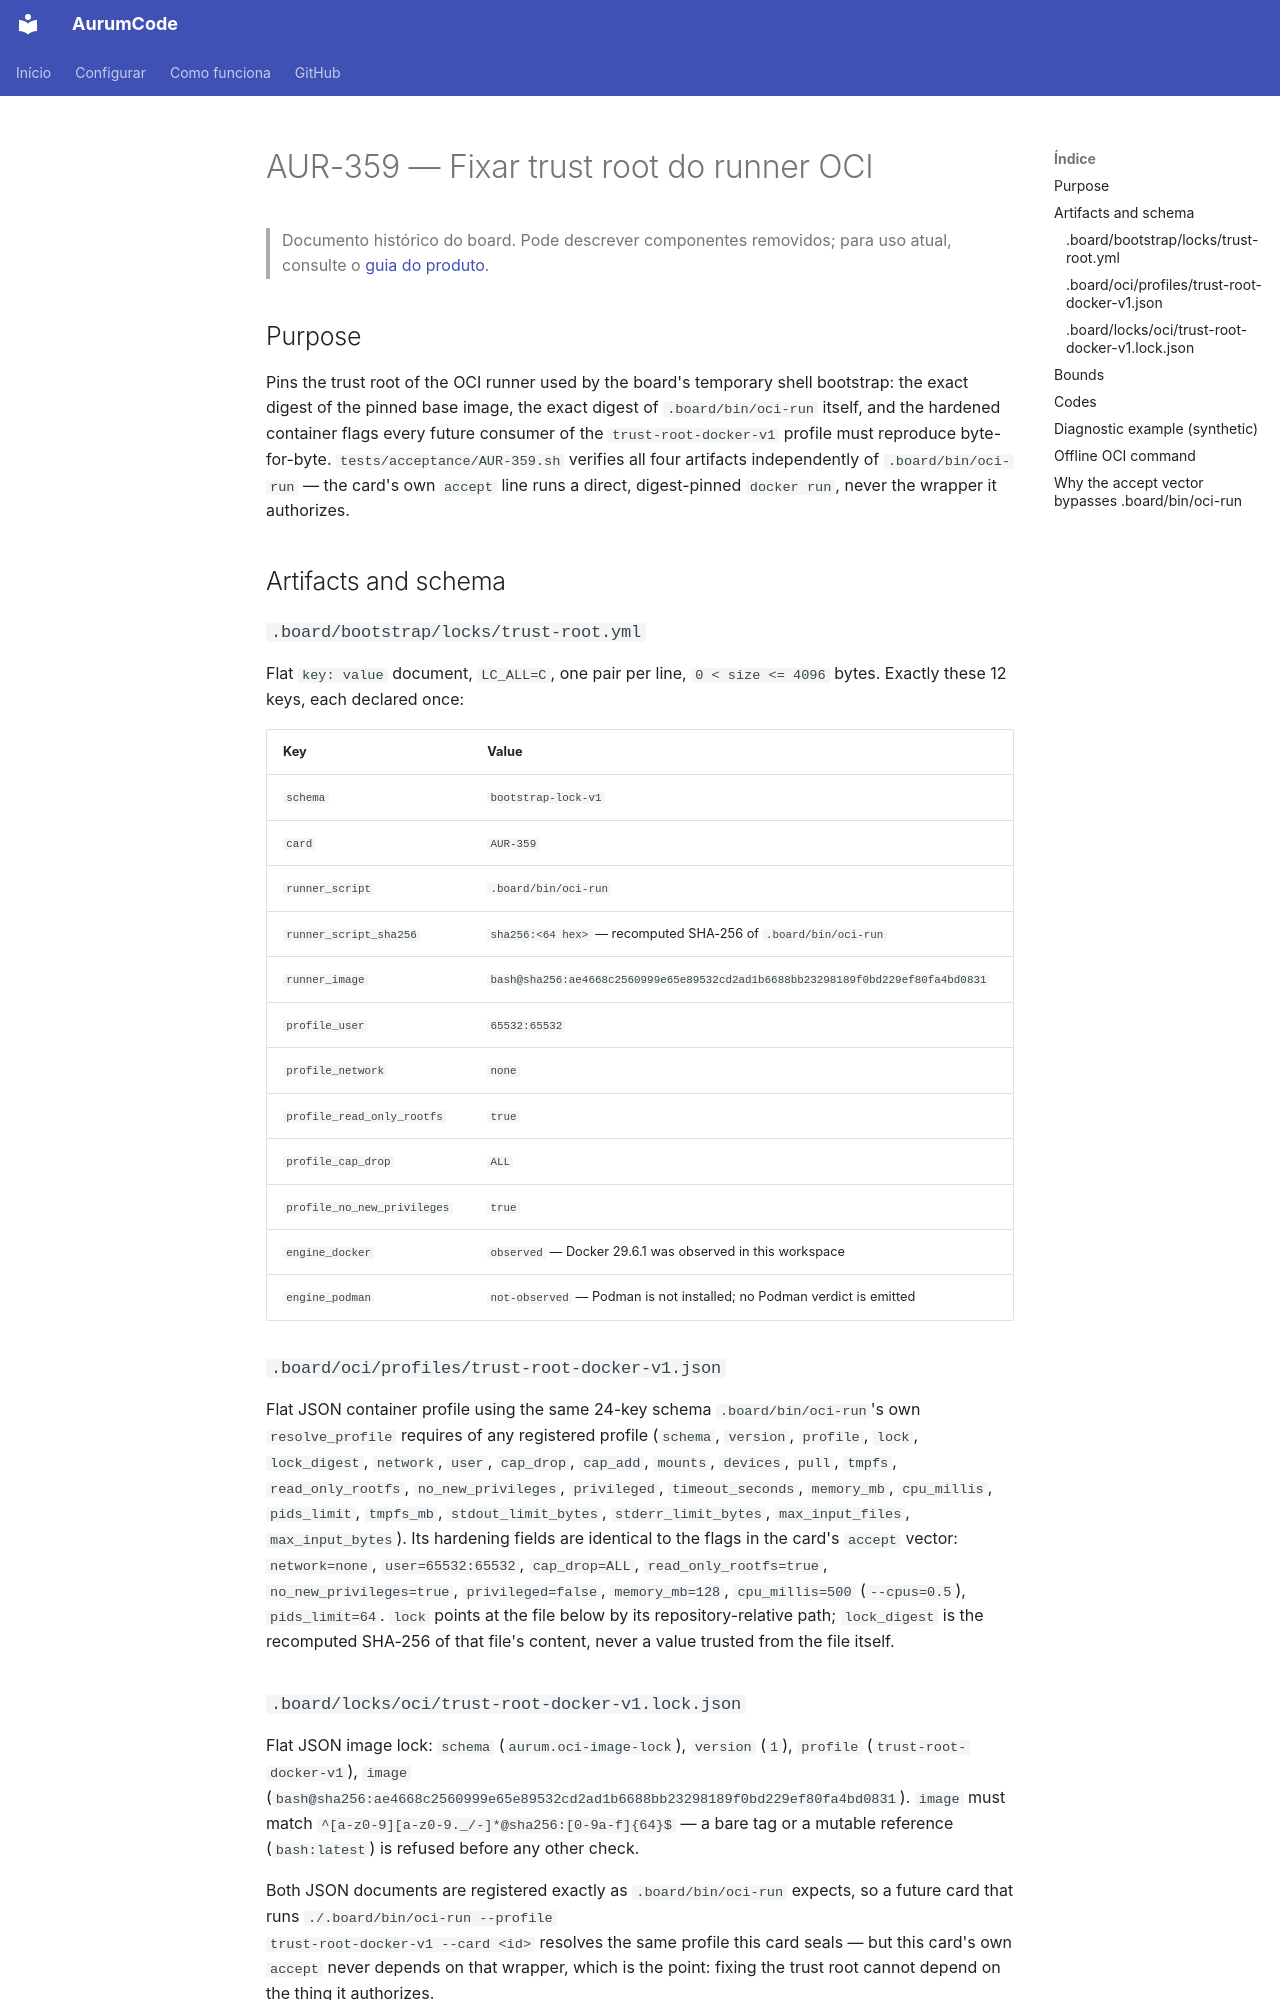

repository: Mpaape/AurumCode · page: specs/AUR-359/index.html · generator: mkdocs

# AUR-359 — Fixar trust root do runner OCI

> Documento histórico do board. Pode descrever componentes removidos; para uso atual, consulte o [guia do produto](../README.md).

## Purpose

Pins the trust root of the OCI runner used by the board's temporary shell
bootstrap: the exact digest of the pinned base image, the exact digest of
`.board/bin/oci-run` itself, and the hardened container flags every future
consumer of the `trust-root-docker-v1` profile must reproduce byte-for-byte.
`tests/acceptance/AUR-359.sh` verifies all four artifacts independently of
`.board/bin/oci-run` — the card's own `accept` line runs a direct,
digest-pinned `docker run`, never the wrapper it authorizes.

## Artifacts and schema

### `.board/bootstrap/locks/trust-root.yml`

Flat `key: value` document, `LC_ALL=C`, one pair per line, `0 < size <= 4096`
bytes. Exactly these 12 keys, each declared once:

| Key | Value |
|---|---|
| `schema` | `bootstrap-lock-v1` |
| `card` | `AUR-359` |
| `runner_script` | `.board/bin/oci-run` |
| `runner_script_sha256` | `sha256:<64 hex>` — recomputed SHA-256 of `.board/bin/oci-run` |
| `runner_image` | `bash@sha256:ae4668c2560999e65e89532cd2ad1b6688bb23298189f0bd229ef80fa4bd0831` |
| `profile_user` | `65532:65532` |
| `profile_network` | `none` |
| `profile_read_only_rootfs` | `true` |
| `profile_cap_drop` | `ALL` |
| `profile_no_new_privileges` | `true` |
| `engine_docker` | `observed` — Docker 29.6.1 was observed in this workspace |
| `engine_podman` | `not-observed` — Podman is not installed; no Podman verdict is emitted |

### `.board/oci/profiles/trust-root-docker-v1.json`

Flat JSON container profile using the same 24-key schema
`.board/bin/oci-run`'s own `resolve_profile` requires of any registered
profile (`schema`, `version`, `profile`, `lock`, `lock_digest`, `network`,
`user`, `cap_drop`, `cap_add`, `mounts`, `devices`, `pull`, `tmpfs`,
`read_only_rootfs`, `no_new_privileges`, `privileged`, `timeout_seconds`,
`memory_mb`, `cpu_millis`, `pids_limit`, `tmpfs_mb`, `stdout_limit_bytes`,
`stderr_limit_bytes`, `max_input_files`, `max_input_bytes`). Its hardening
fields are identical to the flags in the card's `accept` vector:
`network=none`, `user=65532:65532`, `cap_drop=ALL`, `read_only_rootfs=true`,
`no_new_privileges=true`, `privileged=false`, `memory_mb=128`,
`cpu_millis=500` (`--cpus=0.5`), `pids_limit=64`. `lock` points at the file
below by its repository-relative path; `lock_digest` is the recomputed
SHA-256 of that file's content, never a value trusted from the file itself.

### `.board/locks/oci/trust-root-docker-v1.lock.json`

Flat JSON image lock: `schema` (`aurum.oci-image-lock`), `version` (`1`),
`profile` (`trust-root-docker-v1`), `image`
(`bash@sha256:ae4668c2560999e65e89532cd2ad1b6688bb23298189f0bd229ef80fa4bd0831`).
`image` must match `^[a-z0-9][a-z0-9._/-]*@sha256:[0-9a-f]{64}$` — a bare tag
or a mutable reference (`bash:latest`) is refused before any other check.

Both JSON documents are registered exactly as `.board/bin/oci-run` expects,
so a future card that runs `./.board/bin/oci-run --profile
trust-root-docker-v1 --card <id>` resolves the same profile this card seals
— but this card's own `accept` never depends on that wrapper, which is the
point: fixing the trust root cannot depend on the thing it authorizes.
